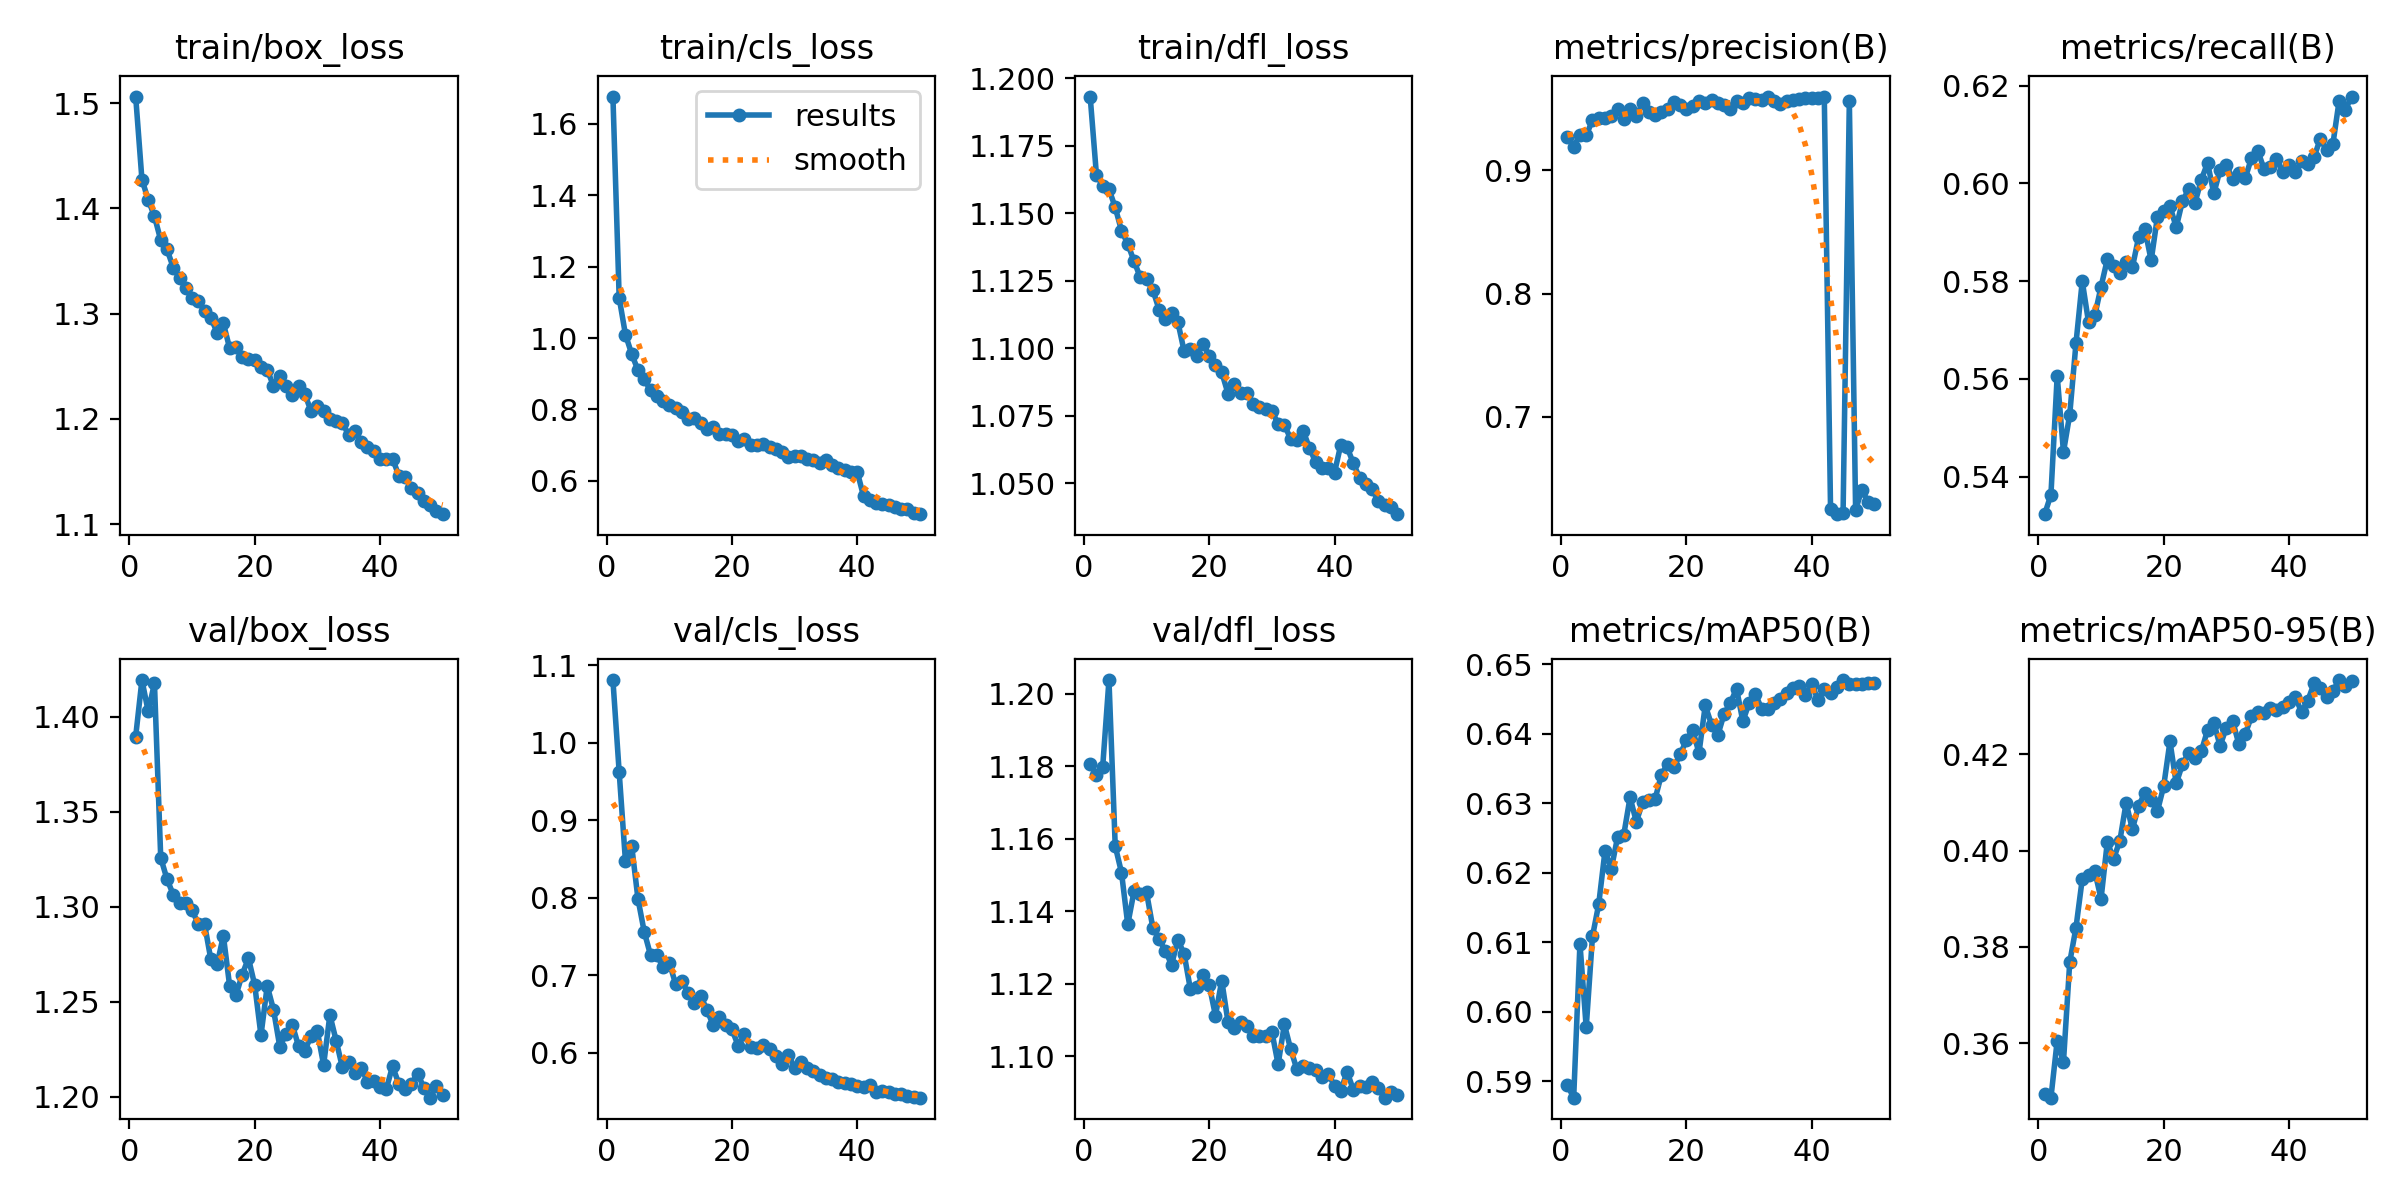

Data behind this chart, as committed beside it:
epoch, train/box_loss, train/cls_loss, train/dfl_loss, metrics/precision(B), metrics/recall(B), metrics/mAP50(B), metrics/mAP50-95(B), val/box_loss, val/cls_loss, val/dfl_loss, lr/pg0, lr/pg1, lr/pg2
1, 1.506, 1.677, 1.193, 0.927, 0.5323, 0.5894, 0.3494, 1.389, 1.081, 1.181, 0.0004749, 0.0004749, 0.0004749
2, 1.427, 1.113, 1.164, 0.9192, 0.5363, 0.5876, 0.3488, 1.419, 0.9621, 1.177, 0.0009324, 0.0009324, 0.0009324
3, 1.408, 1.01, 1.16, 0.9286, 0.5607, 0.6098, 0.3606, 1.403, 0.8475, 1.18, 0.001371, 0.001371, 0.001371
4, 1.392, 0.9554, 1.159, 0.9282, 0.5451, 0.5977, 0.3562, 1.417, 0.8668, 1.204, 0.001344, 0.001344, 0.001344
5, 1.37, 0.9098, 1.152, 0.9406, 0.5527, 0.6108, 0.3768, 1.326, 0.7986, 1.158, 0.001344, 0.001344, 0.001344
6, 1.361, 0.8849, 1.144, 0.9425, 0.5673, 0.6155, 0.384, 1.315, 0.7562, 1.151, 0.001316, 0.001316, 0.001316
7, 1.344, 0.8536, 1.139, 0.9422, 0.58, 0.6231, 0.3941, 1.306, 0.7263, 1.136, 0.001288, 0.001288, 0.001288
8, 1.334, 0.8382, 1.132, 0.9438, 0.5716, 0.6205, 0.395, 1.302, 0.7262, 1.145, 0.001259, 0.001259, 0.001259
9, 1.324, 0.824, 1.126, 0.9498, 0.573, 0.6251, 0.3957, 1.302, 0.711, 1.145, 0.001231, 0.001231, 0.001231
10, 1.315, 0.8133, 1.125, 0.9413, 0.5789, 0.6255, 0.39, 1.298, 0.7163, 1.145, 0.001203, 0.001203, 0.001203
11, 1.312, 0.8035, 1.122, 0.9497, 0.5845, 0.6308, 0.4018, 1.291, 0.6892, 1.135, 0.001174, 0.001174, 0.001174
12, 1.303, 0.7936, 1.114, 0.944, 0.583, 0.6273, 0.3983, 1.291, 0.6931, 1.132, 0.001146, 0.001146, 0.001146
13, 1.296, 0.7741, 1.111, 0.9542, 0.5817, 0.6301, 0.402, 1.272, 0.6769, 1.129, 0.001118, 0.001118, 0.001118
14, 1.282, 0.7761, 1.113, 0.9469, 0.5839, 0.6304, 0.4098, 1.27, 0.6649, 1.125, 0.001089, 0.001089, 0.001089
15, 1.291, 0.7631, 1.11, 0.9449, 0.5828, 0.6306, 0.4044, 1.285, 0.674, 1.132, 0.001061, 0.001061, 0.001061
16, 1.267, 0.7467, 1.099, 0.9468, 0.589, 0.6341, 0.4093, 1.258, 0.6556, 1.128, 0.001033, 0.001033, 0.001033
17, 1.268, 0.7518, 1.1, 0.9494, 0.5906, 0.6357, 0.4119, 1.253, 0.6359, 1.119, 0.001005, 0.001005, 0.001005
18, 1.259, 0.7306, 1.097, 0.9553, 0.5843, 0.6352, 0.4105, 1.264, 0.6462, 1.119, 0.0009763, 0.0009763, 0.0009763
19, 1.257, 0.731, 1.102, 0.9528, 0.5932, 0.637, 0.4082, 1.273, 0.6357, 1.123, 0.000948, 0.000948, 0.000948
20, 1.256, 0.7292, 1.097, 0.9494, 0.5944, 0.6391, 0.4133, 1.259, 0.6306, 1.12, 0.0009197, 0.0009197, 0.0009197
21, 1.249, 0.713, 1.094, 0.9522, 0.5954, 0.6405, 0.4226, 1.232, 0.609, 1.111, 0.0008914, 0.0008914, 0.0008914
22, 1.246, 0.7171, 1.091, 0.9564, 0.591, 0.6372, 0.4139, 1.258, 0.6245, 1.121, 0.0008631, 0.0008631, 0.0008631
23, 1.232, 0.7003, 1.083, 0.9541, 0.5965, 0.6441, 0.4179, 1.246, 0.6074, 1.109, 0.0008348, 0.0008348, 0.0008348
24, 1.241, 0.7011, 1.087, 0.9566, 0.5988, 0.6413, 0.4203, 1.226, 0.6059, 1.108, 0.0008065, 0.0008065, 0.0008065
25, 1.231, 0.702, 1.083, 0.9548, 0.596, 0.6398, 0.4191, 1.233, 0.6098, 1.109, 0.0007782, 0.0007782, 0.0007782
26, 1.223, 0.6939, 1.084, 0.9529, 0.6007, 0.6428, 0.4205, 1.238, 0.6047, 1.109, 0.0007499, 0.0007499, 0.0007499
27, 1.231, 0.6892, 1.079, 0.9496, 0.6042, 0.6444, 0.425, 1.227, 0.5955, 1.106, 0.0007216, 0.0007216, 0.0007216
28, 1.224, 0.6811, 1.078, 0.9562, 0.598, 0.6465, 0.4265, 1.224, 0.5861, 1.106, 0.0006934, 0.0006934, 0.0006934
29, 1.207, 0.6672, 1.078, 0.9544, 0.6028, 0.6418, 0.4217, 1.232, 0.5978, 1.106, 0.0006651, 0.0006651, 0.0006651
30, 1.212, 0.6699, 1.077, 0.9583, 0.6038, 0.6444, 0.4255, 1.234, 0.581, 1.107, 0.0006368, 0.0006368, 0.0006368
31, 1.207, 0.6704, 1.072, 0.9578, 0.6009, 0.6457, 0.4269, 1.217, 0.5882, 1.098, 0.0006085, 0.0006085, 0.0006085
32, 1.2, 0.6614, 1.072, 0.9565, 0.6021, 0.6436, 0.422, 1.243, 0.5803, 1.109, 0.0005802, 0.0005802, 0.0005802
33, 1.198, 0.6576, 1.066, 0.9591, 0.601, 0.6435, 0.4241, 1.23, 0.5773, 1.102, 0.0005519, 0.0005519, 0.0005519
34, 1.196, 0.6494, 1.066, 0.9558, 0.6052, 0.6444, 0.4278, 1.215, 0.5713, 1.096, 0.0005236, 0.0005236, 0.0005236
35, 1.185, 0.6582, 1.069, 0.9539, 0.6067, 0.6451, 0.4286, 1.218, 0.5677, 1.097, 0.0004953, 0.0004953, 0.0004953
36, 1.188, 0.6445, 1.063, 0.9562, 0.603, 0.6459, 0.4285, 1.213, 0.5663, 1.097, 0.000467, 0.000467, 0.000467
37, 1.178, 0.6372, 1.058, 0.9571, 0.6033, 0.6466, 0.4295, 1.215, 0.5625, 1.096, 0.0004387, 0.0004387, 0.0004387
38, 1.173, 0.6303, 1.056, 0.9576, 0.605, 0.6469, 0.4292, 1.208, 0.5617, 1.094, 0.0004104, 0.0004104, 0.0004104
39, 1.17, 0.6253, 1.056, 0.9584, 0.6024, 0.6456, 0.4298, 1.208, 0.5597, 1.095, 0.0003821, 0.0003821, 0.0003821
40, 1.162, 0.625, 1.054, 0.9585, 0.6039, 0.6472, 0.4308, 1.205, 0.5571, 1.092, 0.0003538, 0.0003538, 0.0003538
41, 1.162, 0.5575, 1.064, 0.9583, 0.6023, 0.6448, 0.4318, 1.204, 0.556, 1.09, 0.0003255, 0.0003255, 0.0003255
42, 1.162, 0.5465, 1.063, 0.9597, 0.6046, 0.6465, 0.4287, 1.216, 0.5588, 1.096, 0.0002972, 0.0002972, 0.0002972
43, 1.146, 0.5391, 1.057, 0.6252, 0.6041, 0.6459, 0.4311, 1.207, 0.5499, 1.091, 0.0002689, 0.0002689, 0.0002689
44, 1.145, 0.5363, 1.052, 0.6212, 0.6054, 0.6468, 0.4346, 1.204, 0.5508, 1.092, 0.0002406, 0.0002406, 0.0002406
45, 1.134, 0.5332, 1.05, 0.6223, 0.6091, 0.6477, 0.4337, 1.207, 0.5498, 1.092, 0.0002124, 0.0002124, 0.0002124
46, 1.13, 0.5265, 1.048, 0.956, 0.6068, 0.6472, 0.4317, 1.212, 0.5474, 1.093, 0.0001841, 0.0001841, 0.0001841
47, 1.122, 0.5216, 1.044, 0.6247, 0.608, 0.6472, 0.433, 1.205, 0.5464, 1.091, 0.0001558, 0.0001558, 0.0001558
48, 1.118, 0.5204, 1.042, 0.6411, 0.6169, 0.6472, 0.4353, 1.2, 0.5445, 1.089, 0.0001275, 0.0001275, 0.0001275
49, 1.112, 0.5111, 1.041, 0.6307, 0.6151, 0.6473, 0.4341, 1.206, 0.5432, 1.09, 9.9173e-05, 9.9173e-05, 9.9173e-05
50, 1.109, 0.5066, 1.038, 0.6293, 0.6178, 0.6472, 0.4351, 1.201, 0.5423, 1.089, 7.0878e-05, 7.0878e-05, 7.0878e-05
